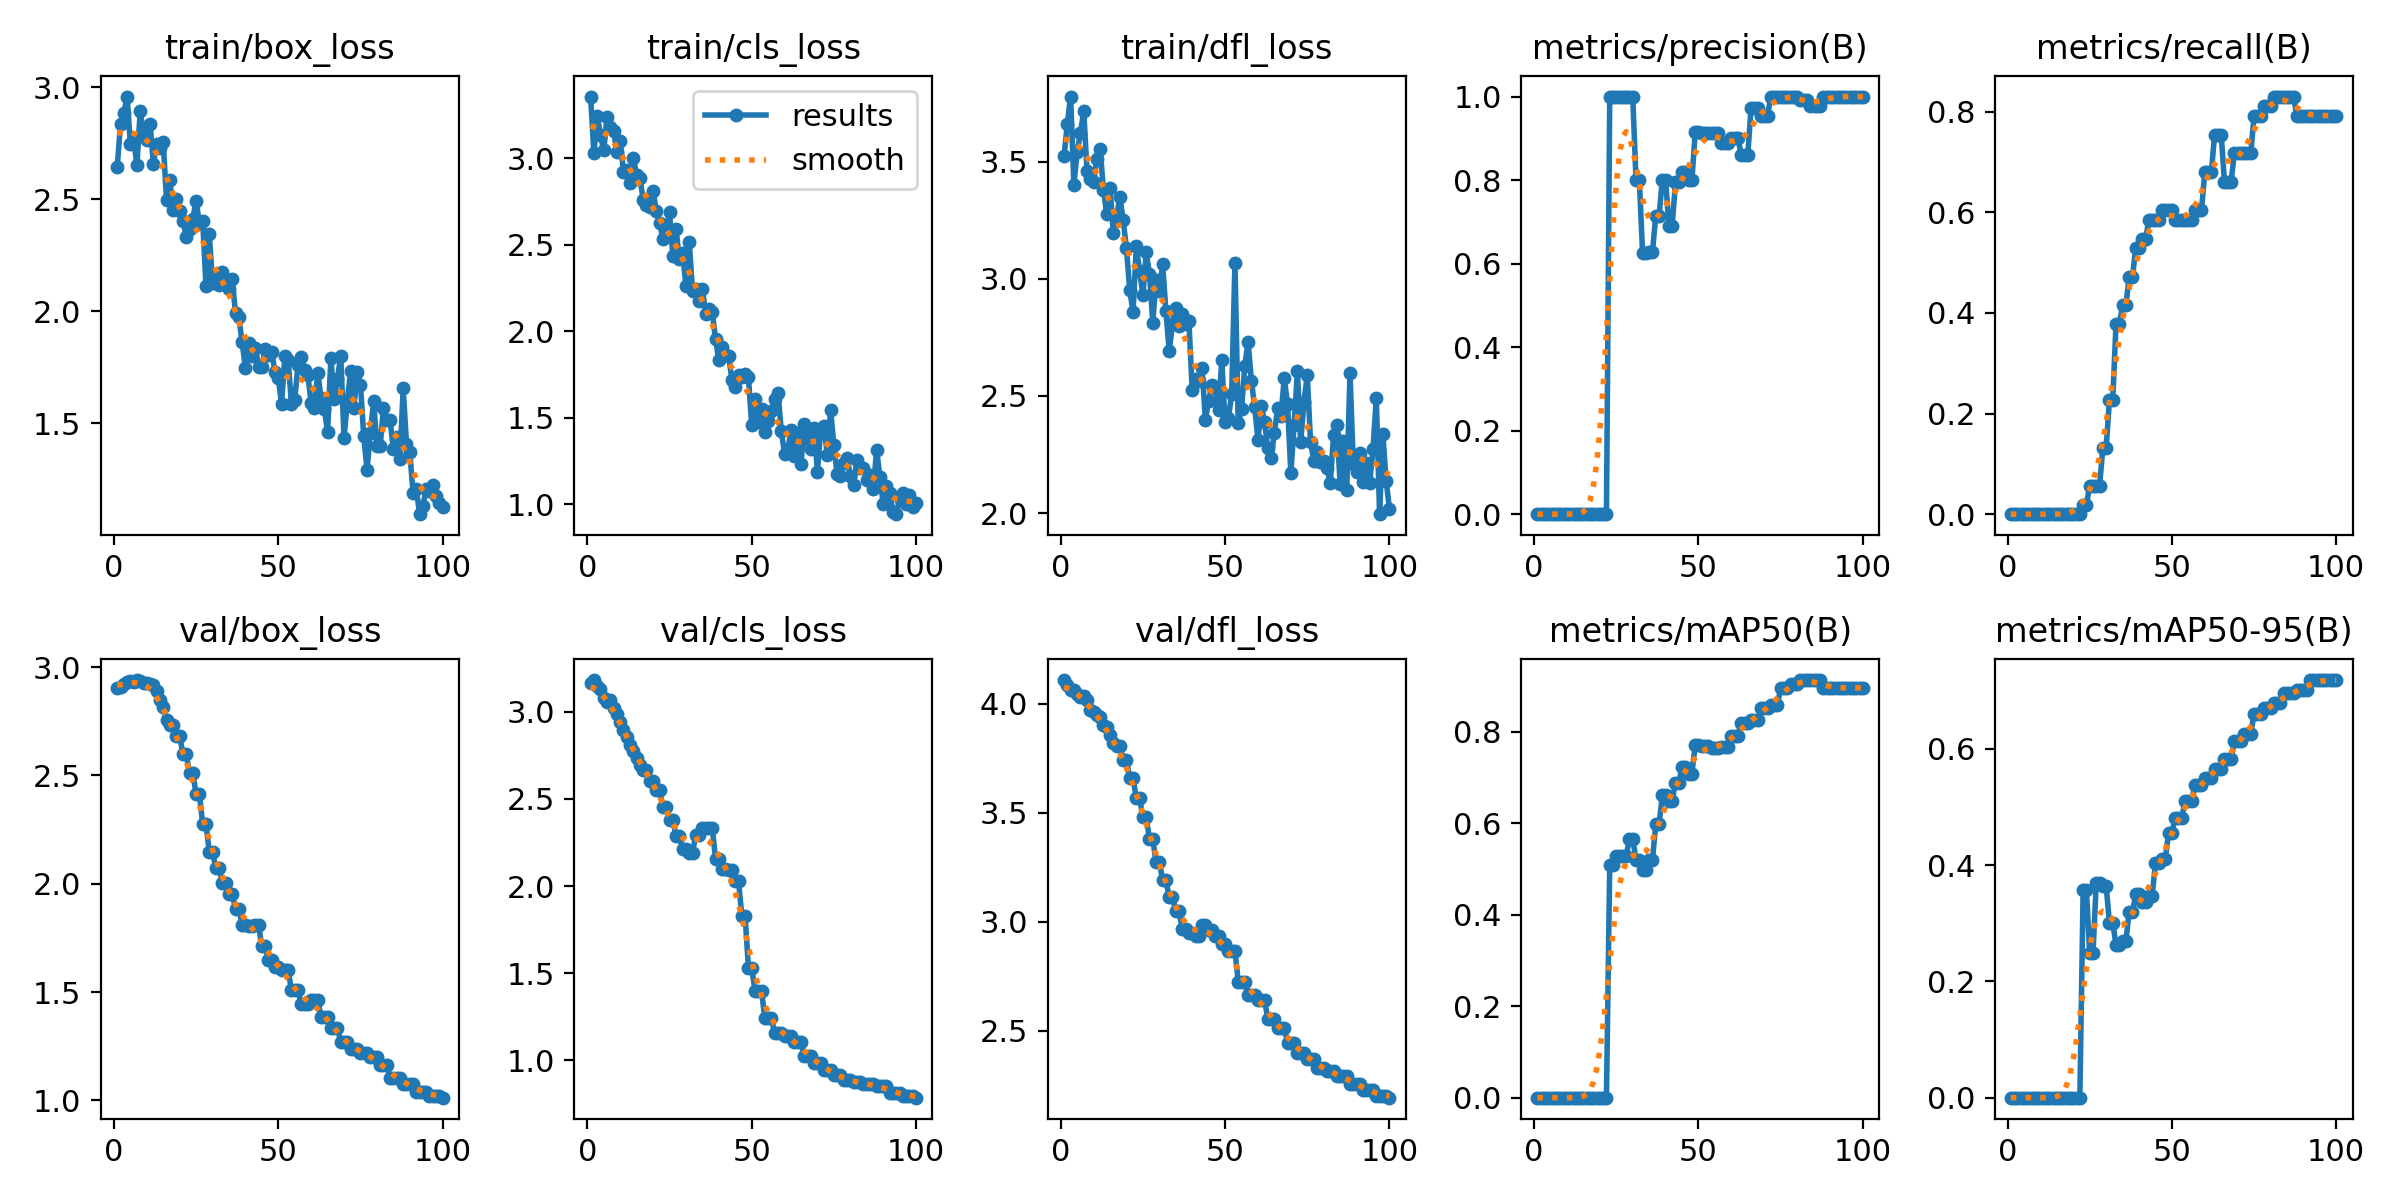

Data behind this chart, as committed beside it:
epoch, time, train/box_loss, train/cls_loss, train/dfl_loss, metrics/precision(B), metrics/recall(B), metrics/mAP50(B), metrics/mAP50-95(B), val/box_loss, val/cls_loss, val/dfl_loss, lr/pg0, lr/pg1, lr/pg2
1, 10.05, 2.643, 3.358, 3.522, 0, 0, 0, 0, 2.902, 3.166, 4.108, 0.1, 0, 0
2, 10.41, 2.838, 3.029, 3.659, 0, 0, 0, 0, 2.908, 3.183, 4.087, 0.0991, 9.901e-05, 9.901e-05
3, 10.81, 2.885, 3.247, 3.777, 0, 0, 0, 0, 2.922, 3.15, 4.065, 0.0982, 0.000196, 0.000196
4, 11.19, 2.959, 3.136, 3.401, 0, 0, 0, 0, 2.931, 3.132, 4.064, 0.09729, 0.0002911, 0.0002911
5, 11.65, 2.748, 3.046, 3.54, 0, 0, 0, 0, 2.935, 3.083, 4.046, 0.09638, 0.0003842, 0.0003842
6, 12.07, 2.766, 3.238, 3.622, 0, 0, 0, 0, 2.932, 3.059, 4.03, 0.09548, 0.0004752, 0.0004752
7, 12.49, 2.655, 3.183, 3.715, 0, 0, 0, 0, 2.94, 3.066, 4.034, 0.09456, 0.0005644, 0.0005644
8, 12.91, 2.896, 3.159, 3.46, 0, 0, 0, 0, 2.937, 3.021, 4.015, 0.09365, 0.0006515, 0.0006515
9, 13.34, 2.789, 3.036, 3.425, 0, 0, 0, 0, 2.928, 2.989, 3.973, 0.09274, 0.0007366, 0.0007366
10, 13.75, 2.764, 3.101, 3.414, 0, 0, 0, 0, 2.925, 2.941, 3.96, 0.09182, 0.0008198, 0.0008198
11, 14.18, 2.834, 2.924, 3.51, 0, 0, 0, 0, 2.92, 2.894, 3.949, 0.0909, 0.000901, 0.000901
12, 14.63, 2.659, 2.931, 3.554, 0, 0, 0, 0, 2.918, 2.857, 3.939, 0.08998, 0.0009802, 0.0009802
13, 15.06, 2.746, 2.858, 3.378, 0, 0, 0, 0, 2.89, 2.813, 3.902, 0.08906, 0.001057, 0.001057
14, 15.5, 2.73, 3.004, 3.276, 0, 0, 0, 0, 2.85, 2.779, 3.892, 0.08813, 0.001133, 0.001133
15, 16.01, 2.756, 2.902, 3.387, 0, 0, 0, 0, 2.815, 2.736, 3.856, 0.08721, 0.001206, 0.001206
16, 16.45, 2.496, 2.888, 3.197, 0, 0, 0, 0, 2.756, 2.695, 3.819, 0.08628, 0.001277, 0.001277
17, 16.87, 2.585, 2.759, 3.266, 0, 0, 0, 0, 2.732, 2.666, 3.806, 0.08535, 0.001347, 0.001347
18, 17.28, 2.45, 2.729, 3.35, 0, 0, 0, 0, 2.732, 2.666, 3.806, 0.08441, 0.001414, 0.001414
19, 17.72, 2.5, 2.719, 3.248, 0, 0, 0, 0, 2.684, 2.605, 3.742, 0.08348, 0.001479, 0.001479
20, 18.12, 2.447, 2.813, 3.129, 0, 0, 0, 0, 2.684, 2.605, 3.742, 0.08254, 0.001543, 0.001543
21, 18.57, 2.405, 2.693, 2.95, 0, 0, 0, 0, 2.597, 2.549, 3.658, 0.0816, 0.001604, 0.001604
22, 19.01, 2.333, 2.624, 2.858, 0, 0, 0, 0, 2.597, 2.549, 3.658, 0.08066, 0.001663, 0.001663
23, 19.45, 2.368, 2.533, 3.137, 1, 0.01887, 0.5094, 0.3566, 2.509, 2.453, 3.567, 0.07972, 0.001721, 0.001721
24, 19.87, 2.414, 2.578, 3.033, 1, 0.01887, 0.5094, 0.3566, 2.509, 2.453, 3.567, 0.07878, 0.001776, 0.001776
25, 20.39, 2.494, 2.689, 2.931, 1, 0.0566, 0.5283, 0.2482, 2.414, 2.378, 3.48, 0.07783, 0.00183, 0.00183
26, 20.77, 2.393, 2.438, 3.112, 1, 0.0566, 0.5283, 0.2482, 2.414, 2.378, 3.48, 0.07688, 0.001881, 0.001881
27, 21.19, 2.404, 2.59, 3.022, 1, 0.0566, 0.5283, 0.3701, 2.277, 2.287, 3.38, 0.07593, 0.001931, 0.001931
28, 21.61, 2.114, 2.416, 2.812, 1, 0.0566, 0.5283, 0.3701, 2.277, 2.287, 3.38, 0.07498, 0.001978, 0.001978
29, 22.05, 2.343, 2.453, 2.996, 1, 0.1321, 0.566, 0.3643, 2.147, 2.212, 3.273, 0.07402, 0.002024, 0.002024
30, 22.45, 2.127, 2.263, 2.945, 1, 0.1321, 0.566, 0.3643, 2.147, 2.212, 3.273, 0.07307, 0.002067, 0.002067
31, 22.86, 2.161, 2.517, 3.062, 0.8, 0.2264, 0.5202, 0.3014, 2.071, 2.191, 3.191, 0.07211, 0.002109, 0.002109
32, 23.28, 2.117, 2.232, 2.862, 0.8, 0.2264, 0.5202, 0.3014, 2.071, 2.191, 3.191, 0.07115, 0.002149, 0.002149
33, 23.7, 2.175, 2.243, 2.692, 0.625, 0.3774, 0.4989, 0.263, 2.004, 2.295, 3.114, 0.07019, 0.002186, 0.002186
34, 24.11, 2.129, 2.177, 2.807, 0.625, 0.3774, 0.4989, 0.263, 2.004, 2.295, 3.114, 0.06922, 0.002222, 0.002222
35, 24.62, 2.1, 2.245, 2.873, 0.6286, 0.4151, 0.5199, 0.2692, 1.95, 2.332, 3.049, 0.06826, 0.002256, 0.002256
36, 25.02, 2.142, 2.099, 2.797, 0.6286, 0.4151, 0.5199, 0.2692, 1.95, 2.332, 3.049, 0.06729, 0.002287, 0.002287
37, 25.45, 1.99, 2.126, 2.851, 0.7143, 0.4717, 0.5977, 0.3195, 1.884, 2.336, 2.966, 0.06632, 0.002317, 0.002317
38, 25.85, 1.972, 2.111, 2.809, 0.7143, 0.4717, 0.5977, 0.3195, 1.884, 2.336, 2.966, 0.06534, 0.002345, 0.002345
39, 26.28, 1.861, 1.957, 2.818, 0.8, 0.5283, 0.6608, 0.3498, 1.812, 2.155, 2.947, 0.06437, 0.00237, 0.00237
40, 26.69, 1.747, 1.832, 2.523, 0.8, 0.5283, 0.6608, 0.3498, 1.812, 2.155, 2.947, 0.06339, 0.002394, 0.002394
41, 27.12, 1.857, 1.911, 2.572, 0.6905, 0.5472, 0.6499, 0.3373, 1.805, 2.097, 2.936, 0.06242, 0.002416, 0.002416
42, 27.55, 1.8, 1.861, 2.562, 0.6905, 0.5472, 0.6499, 0.3373, 1.805, 2.097, 2.936, 0.06144, 0.002436, 0.002436
43, 27.99, 1.838, 1.854, 2.618, 0.7949, 0.5849, 0.6887, 0.3473, 1.807, 2.093, 2.986, 0.06045, 0.002454, 0.002454
44, 28.4, 1.752, 1.719, 2.399, 0.7949, 0.5849, 0.6887, 0.3473, 1.807, 2.093, 2.986, 0.05947, 0.002469, 0.002469
45, 28.94, 1.749, 1.677, 2.479, 0.8205, 0.5849, 0.7225, 0.4032, 1.712, 2.03, 2.964, 0.05848, 0.002483, 0.002483
46, 29.38, 1.831, 1.745, 2.548, 0.8205, 0.5849, 0.7225, 0.4032, 1.712, 2.03, 2.964, 0.0575, 0.002495, 0.002495
47, 29.85, 1.803, 1.737, 2.535, 0.8, 0.6038, 0.7087, 0.4111, 1.65, 1.828, 2.933, 0.05651, 0.002505, 0.002505
48, 30.29, 1.819, 1.754, 2.441, 0.8, 0.6038, 0.7087, 0.4111, 1.65, 1.828, 2.933, 0.05551, 0.002513, 0.002513
49, 30.74, 1.729, 1.737, 2.653, 0.9143, 0.6038, 0.7711, 0.4556, 1.617, 1.531, 2.9, 0.05452, 0.002519, 0.002519
50, 31.18, 1.701, 1.455, 2.389, 0.9143, 0.6038, 0.7711, 0.4556, 1.617, 1.531, 2.9, 0.05352, 0.002523, 0.002523
51, 31.65, 1.586, 1.609, 2.406, 0.9118, 0.5849, 0.7683, 0.4815, 1.601, 1.398, 2.867, 0.05253, 0.002525, 0.002525
52, 32.11, 1.799, 1.472, 2.506, 0.9118, 0.5849, 0.7683, 0.4815, 1.601, 1.398, 2.867, 0.05153, 0.002525, 0.002525
53, 32.55, 1.785, 1.551, 3.066, 0.9118, 0.5849, 0.7683, 0.4815, 1.601, 1.398, 2.867, 0.05052, 0.002523, 0.002523
54, 33.01, 1.585, 1.419, 2.384, 0.9118, 0.5849, 0.7648, 0.5099, 1.508, 1.239, 2.726, 0.04952, 0.002519, 0.002519
55, 33.45, 1.604, 1.479, 2.444, 0.9118, 0.5849, 0.7648, 0.5099, 1.508, 1.239, 2.726, 0.04851, 0.002513, 0.002513
56, 33.89, 1.761, 1.541, 2.629, 0.9118, 0.5849, 0.7648, 0.5099, 1.508, 1.239, 2.726, 0.04751, 0.002505, 0.002505
57, 34.46, 1.796, 1.605, 2.731, 0.8889, 0.6038, 0.7663, 0.5382, 1.443, 1.157, 2.667, 0.0465, 0.002495, 0.002495
58, 34.91, 1.738, 1.643, 2.565, 0.8889, 0.6038, 0.7663, 0.5382, 1.443, 1.157, 2.667, 0.04548, 0.002483, 0.002483
59, 35.36, 1.715, 1.424, 2.453, 0.8889, 0.6038, 0.7663, 0.5382, 1.443, 1.157, 2.667, 0.04447, 0.00247, 0.00247
60, 35.82, 1.589, 1.291, 2.312, 0.9, 0.6793, 0.791, 0.5494, 1.464, 1.137, 2.643, 0.04345, 0.002454, 0.002454
... 40 more rows
